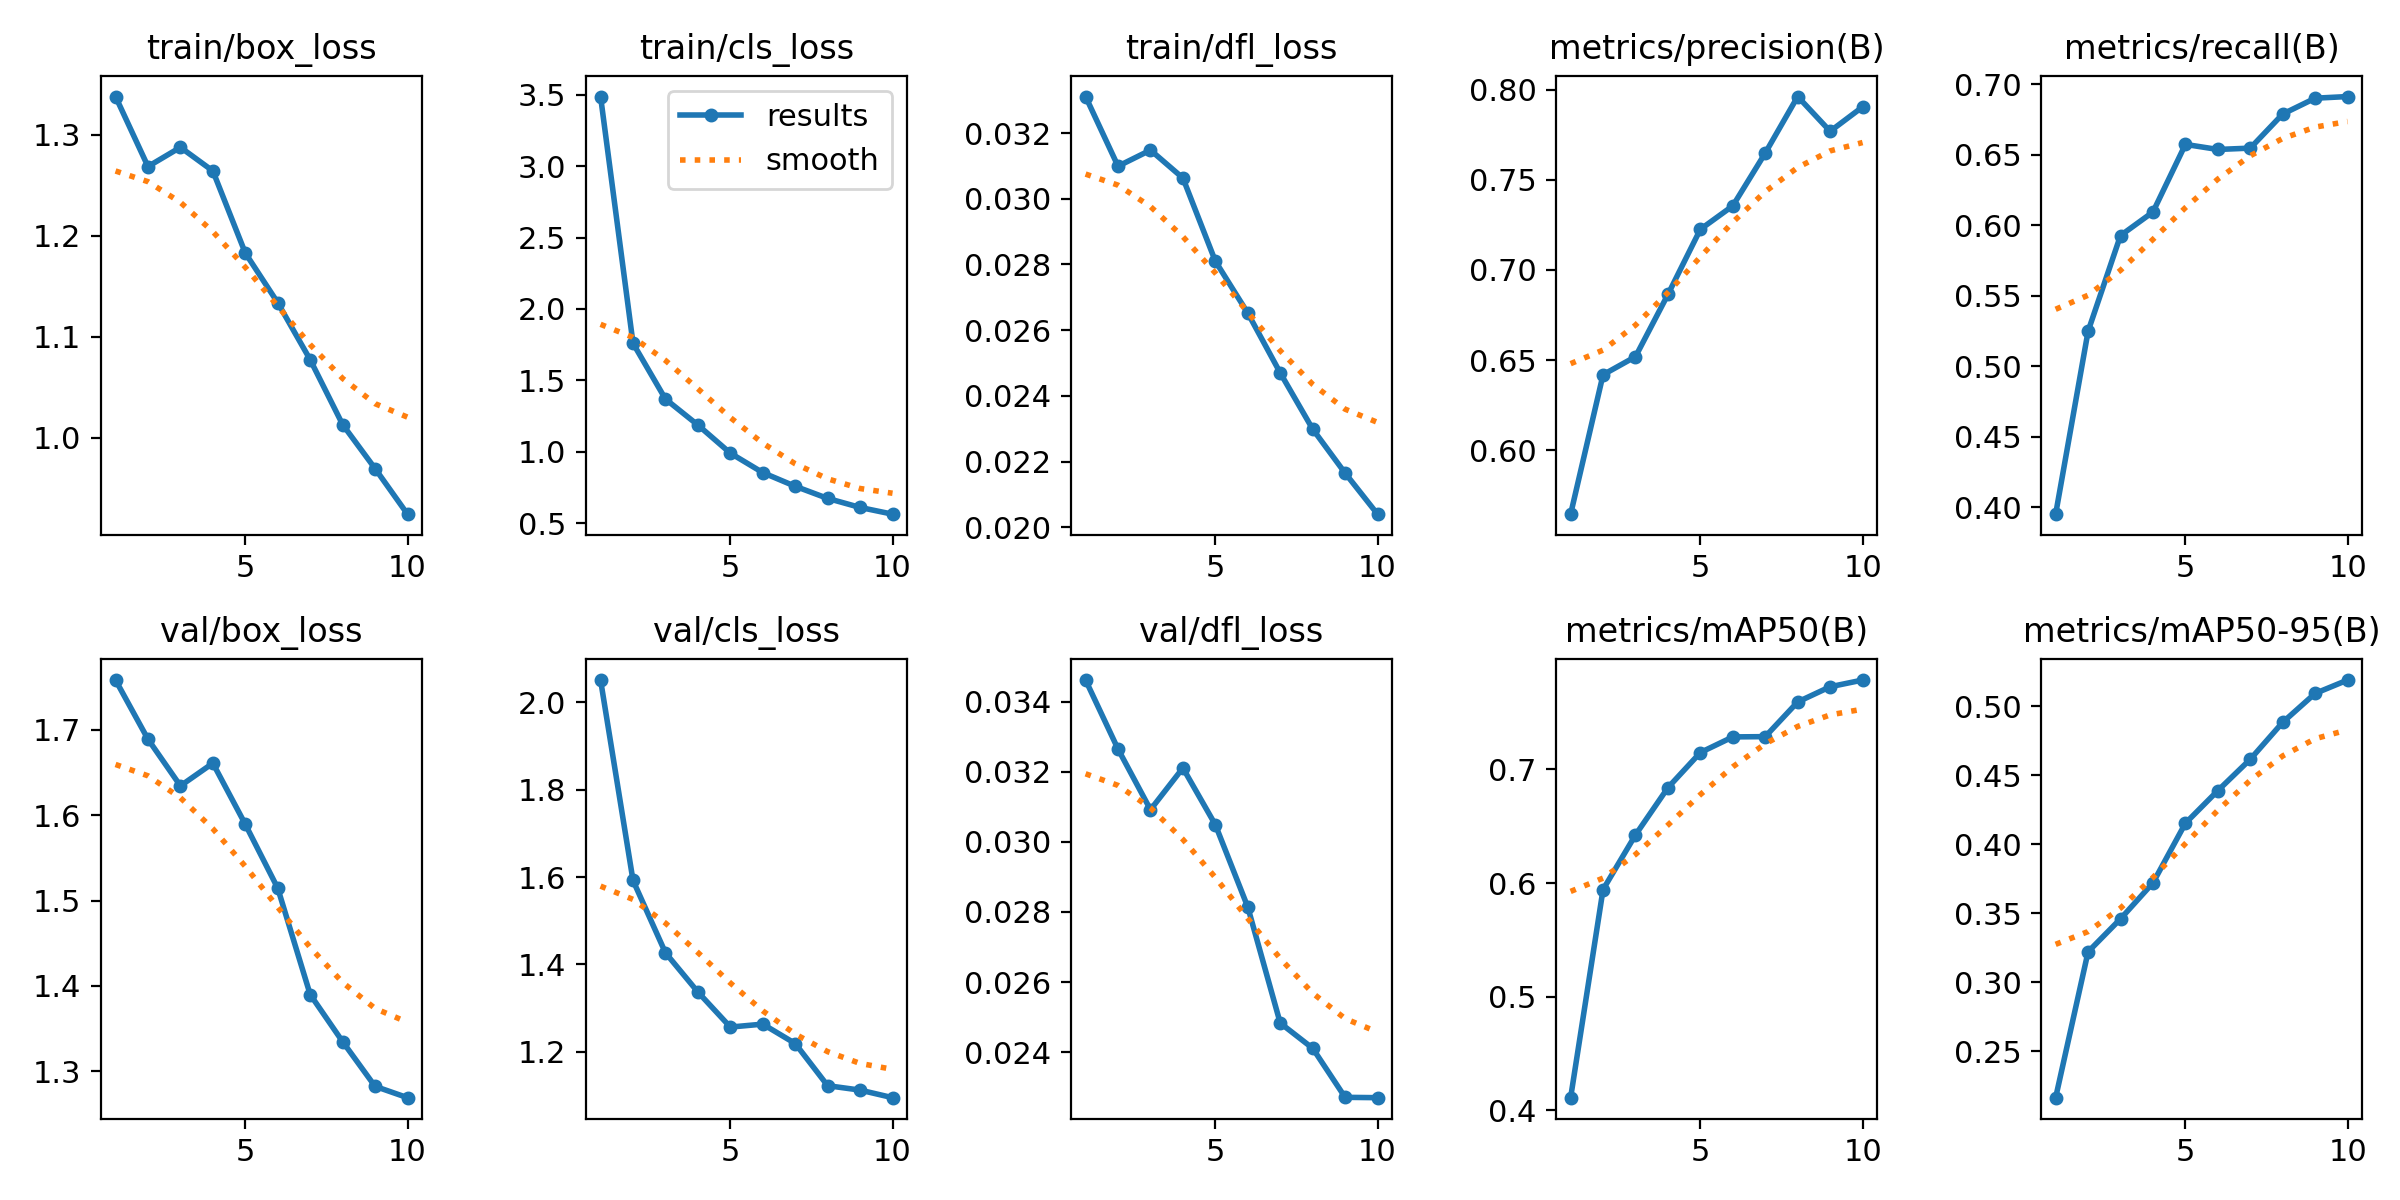

Data behind this chart, as committed beside it:
epoch, time, train/box_loss, train/cls_loss, train/dfl_loss, metrics/precision(B), metrics/recall(B), metrics/mAP50(B), metrics/mAP50-95(B), val/box_loss, val/cls_loss, val/dfl_loss, lr/pg0, lr/pg1, lr/pg2
1, 495.7, 1.338, 3.486, 0.03311, 0.5646, 0.3949, 0.411, 0.2163, 1.758, 2.051, 0.03462, 0.003332, 0.003332, 0.07001
2, 913.7, 1.268, 1.76, 0.03099, 0.6419, 0.5247, 0.5942, 0.322, 1.689, 1.592, 0.03265, 0.006006, 0.006006, 0.03935
3, 1316, 1.287, 1.37, 0.03148, 0.6519, 0.5926, 0.6424, 0.3459, 1.634, 1.427, 0.03092, 0.008019, 0.008019, 0.00803
4, 1726, 1.264, 1.188, 0.03063, 0.6864, 0.6093, 0.684, 0.372, 1.661, 1.337, 0.03211, 0.00703, 0.00703, 0.00703
5, 2126, 1.183, 0.9914, 0.0281, 0.7225, 0.6573, 0.7149, 0.4152, 1.589, 1.257, 0.03049, 0.00604, 0.00604, 0.00604
6, 2548, 1.134, 0.8552, 0.02652, 0.7355, 0.6537, 0.7287, 0.4389, 1.515, 1.263, 0.02814, 0.00505, 0.00505, 0.00505
7, 2975, 1.077, 0.7594, 0.0247, 0.7648, 0.6546, 0.7289, 0.4616, 1.39, 1.219, 0.02483, 0.00406, 0.00406, 0.00406
8, 3389, 1.013, 0.6746, 0.02299, 0.7961, 0.6788, 0.7594, 0.4884, 1.335, 1.123, 0.02411, 0.00307, 0.00307, 0.00307
9, 3812, 0.9698, 0.6114, 0.02165, 0.7769, 0.69, 0.7728, 0.5093, 1.282, 1.112, 0.02271, 0.00208, 0.00208, 0.00208
10, 4236, 0.9247, 0.5644, 0.0204, 0.7904, 0.6912, 0.7787, 0.519, 1.269, 1.095, 0.0227, 0.00109, 0.00109, 0.00109
